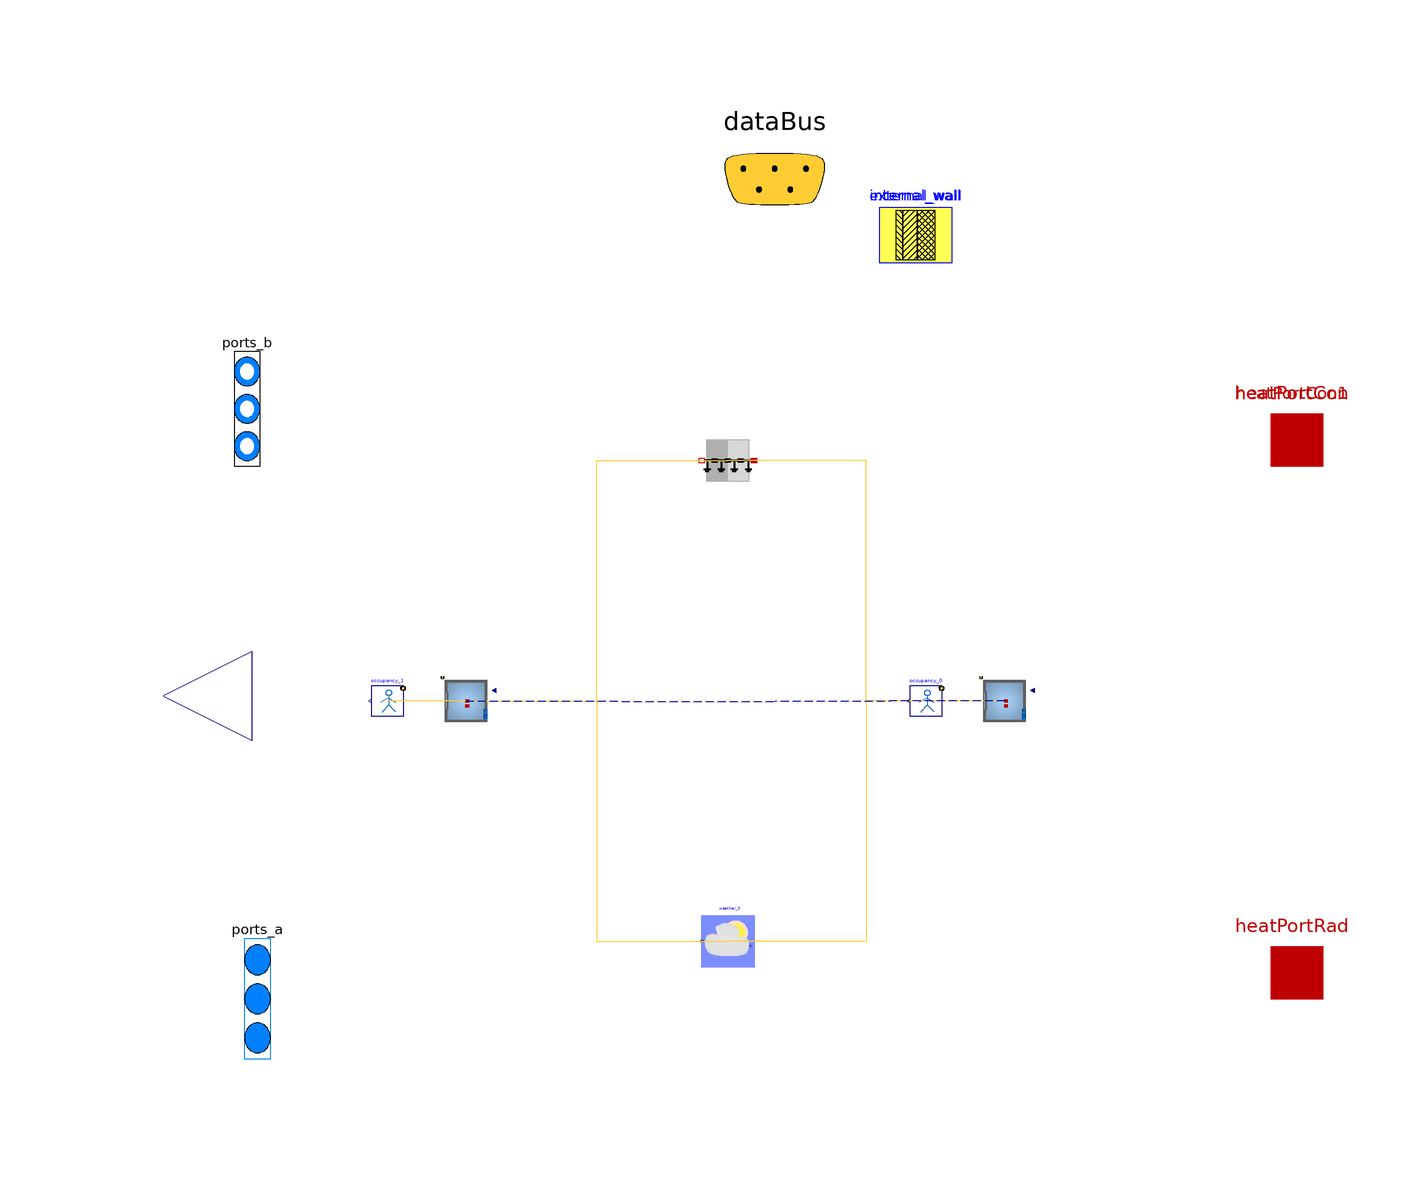

This picture is the connection diagram that the Modelica source below describes through its graphical annotations.

model envelope

            parameter Buildings.HeatTransfer.Data.GlazingSystems.Generic double_glazing(
    final glass={
        Buildings.HeatTransfer.Data.Glasses.Generic(
        x=0.003,
        k=1.0,
        tauSol={ 0.646 },
        rhoSol_a={ 0.062 },
        rhoSol_b={ 0.063 },
        tauIR=0.0,
        absIR_a=0.84,
        absIR_b=0.84)
        ,
        Buildings.HeatTransfer.Data.Glasses.Generic(
        x=0.003,
        k=1.0,
        tauSol={ 0.646 },
        rhoSol_a={ 0.062 },
        rhoSol_b={ 0.063 },
        tauIR=0.0,
        absIR_a=0.84,
        absIR_b=0.84)
        
    },
    final gas={
            Buildings.HeatTransfer.Data.Gases.Air(x=0.0127)
            
    },
    UFra=1.4)
    annotation (
    defaultComponentPrefixes="parameter",
    defaultComponentName="datGlaSys");
    parameter Buildings.HeatTransfer.Data.OpaqueConstructions.Generic
        external_wall(
    final nLay=3,
    absIR_a=0.9,
    absIR_b=0.9,
    absSol_a=0.6,
    absSol_b=0.6,
    material={Buildings.HeatTransfer.Data.Solids.Generic(
        x=0.2,
        k=1.4,
        c=840.0,
        d=2240.0),Buildings.HeatTransfer.Data.Solids.Generic(
        x=0.02,
        k=0.03,
        c=1200.0,
        d=40.0),Buildings.HeatTransfer.Data.Solids.Generic(
        x=0.1,
        k=0.12,
        c=1210.0,
        d=540.0)    },
    roughness_a=Buildings.HeatTransfer.Types.SurfaceRoughness.Rough)
    annotation (Placement(transformation(extent={{20,84},{34,98}})));    parameter Buildings.HeatTransfer.Data.OpaqueConstructions.Generic
        internal_wall(
    final nLay=1,
    absIR_a=0.9,
    absIR_b=0.9,
    absSol_a=0.6,
    absSol_b=0.6,
    material={Buildings.HeatTransfer.Data.Solids.Generic(
        x=0.2,
        k=0.89,
        c=790.0,
        d=1920.0)    },
    roughness_a=Buildings.HeatTransfer.Types.SurfaceRoughness.Rough)
    annotation (Placement(transformation(extent={{20,84},{34,98}})));

// Define Medium Package
extends Trano.BaseClasses.Containers.envelope ;
replaceable package Medium = Buildings.Media.Air(extraPropertiesNames={"CO2"})
  constrainedby Modelica.Media.Interfaces.PartialMedium

  annotation (choicesAllMatching = true);

// Define Heat Transfer Ports
Modelica.Thermal.HeatTransfer.Interfaces.HeatPort_a[0] heatPortCon
  annotation (
      Placement(transformation(extent= {{90,40},{110,60}} )),
      iconTransformation(extent= {{90,40},{110,60}} )
  );

Modelica.Thermal.HeatTransfer.Interfaces.HeatPort_a[2] heatPortCon1
  annotation (
      Placement(transformation(extent= {{90,40},{110,60}} )),
      iconTransformation(extent= {{-4,98},{6,108}} )
  );

Modelica.Thermal.HeatTransfer.Interfaces.HeatPort_a[0] heatPortRad

  annotation (
      Placement(transformation(extent= {{90,-62},{110,-42}} )),
      iconTransformation(extent= {{90,-62},{110,-42}} )
  );
  Modelica.Blocks.Interfaces.RealOutput y[0] annotation (Placement(transformation(
      extent= {{-100,-16},{-134,18}} ), iconTransformation(extent= {{-100,-16},{-134,18}} )));
// Define Data Bus
Trano.Controls.BaseClasses.DataBus dataBus 
  annotation (Placement(transformation(extent= {{-20,80},{20,120}} )),iconTransformation(extent=  {{-228,58},{-208,78}} ));

// Define Fluid Ports
Modelica.Fluid.Interfaces.FluidPorts_b[6] ports_b(
  redeclare package Medium = Medium)
  annotation (Placement(transformation(extent= {{-106,34},{-96,78}} ), iconTransformation(
      extent= {{-106,34},{-96,78}} )), iconTransformation(extent=  {{-106,30},{-92,86}} ));

Modelica.Fluid.Interfaces.FluidPorts_a[0] ports_a(
  redeclare package Medium = Medium)
  annotation ( Placement(transformation(extent= {{-104,-80},{-94,-34}} ), iconTransformation(
      extent= {{-104,-80},{-94,-34}} )),iconTransformation(extent=  {{-108,-92},{-94,-40}} ));
    Buildings.ThermalZones.Detailed.MixedAir space_1(
        redeclare package Medium = Medium,
            hRoo=2.0,
    AFlo=20.0,
    linearizeRadiation=true,
    m_flow_nominal=0.01,
    mSenFac=1.0,
    T_start=294.15
,nPorts = 3,                    nConExt=1,
                    datConExt(
                    layers={ external_wall },
    A={ 10.0 },
    til={Buildings.Types.Tilt.Wall},
                    azi={ 1.57 }),
                    nSurBou=1,
                    surBou(
                    A={ 10.0 },
                    til={Buildings.Types.Tilt.Wall}),
                    nConBou=1,
                    datConBou(
                    layers={ external_wall },
    A={ 10.0 },
    til={Buildings.Types.Tilt.Floor},
                    azi={ 0.0 }),
                    nConExtWin=1,
                    datConExtWin(
                    layers={ external_wall },
    A={ 10.0 },
    til={Buildings.Types.Tilt.Wall},
                    glaSys={ double_glazing },
                    wWin={ 1.0 },
                    hWin={ 1.0 },
                    azi={ -1.57 }),
        nConPar=0,
        energyDynamics=Modelica.Fluid.Types.Dynamics.FixedInitial) annotation (
    Placement(transformation(origin = { 43.993366593531476, 0.04828363184878981 },
    extent = {{ 5, -5}, {-5, 5}}
)));
    
    
    
    
        two_spaces_air_handling_unit.Components.BaseClasses.OccupancyOccupancy_0
    occupancy_0(    gain=[35; 70; 30],
    k=1/6/4,
    occupancy=3600*{7, 19}
) annotation (
    Placement(transformation(origin = { 28.993366593531476, 0.04828363184878981 },
    extent = {{ 3, -3}, {-3, 3}}
)));
    Buildings.ThermalZones.Detailed.MixedAir space_2(
        redeclare package Medium = Medium,
            hRoo=2.0,
    AFlo=20.0,
    linearizeRadiation=true,
    m_flow_nominal=0.01,
    mSenFac=1.0,
    T_start=294.15
,nPorts = 3,                    nConExt=0,                    nSurBou=1,
                    surBou(
                    A={ 10.0 },
                    til={Buildings.Types.Tilt.Wall}),
                    nConBou=1,
                    datConBou(
                    layers={ external_wall },
    A={ 10.0 },
    til={Buildings.Types.Tilt.Floor},
                    azi={ 0.0 }),
                    nConExtWin=1,
                    datConExtWin(
                    layers={ external_wall },
    A={ 10.0 },
    til={Buildings.Types.Tilt.Wall},
                    glaSys={ double_glazing },
                    wWin={ 1.0 },
                    hWin={ 1.0 },
                    azi={ -1.57 }),
        nConPar=0,
        energyDynamics=Modelica.Fluid.Types.Dynamics.FixedInitial) annotation (
    Placement(transformation(origin = { -59.10393113182498, 0.04828363184878981 },
    extent = {{ 5, -5}, {-5, 5}}
)));
    
    
    
        two_spaces_air_handling_unit.Components.BaseClasses.OccupancyOccupancy_1
    occupancy_1(    gain=[35; 70; 30],
    k=1/6/4,
    occupancy=3600*{7, 19}
) annotation (
    Placement(transformation(origin = { -74.10393113182498, 0.04828363184878981 },
    extent = {{ 3, -3}, {-3, 3}}
)));
        Buildings.HeatTransfer.Conduction.MultiLayer
                internal_space_1_space_2(A =
            10, layers =
    internal_wall, stateAtSurface_a = true, stateAtSurface_b = true)
    "Partition wall between the two
    rooms"  annotation (
    Placement(transformation(origin = { -8.980719333305387, 46.106269974478664 },
    extent = {{ 5, -5}, {-5, 5}}
)));
        Buildings.BoundaryConditions.WeatherData.ReaderTMY3
                weather_0(filNam=Modelica.Utilities.Files.loadResource
        ("modelica://Buildings/Resources/weatherdata/USA_IL_Chicago-OHare.Intl.AP.725300_TMY3.mos"))
     annotation (
    Placement(transformation(origin = { -8.95276958694933, -45.95911985836801 },
    extent = {{ 5, -5}, {-5, 5}}
)));
equation        
        connect(space_1.qGai_flow,occupancy_0.y)
        annotation (Line(
        points={{ 43.993366593531476, 0.04828363184878981 }    ,{ 36.493366593531476, 0.04828363184878981 }    ,{ 36.493366593531476, 0.04828363184878981 }    ,{ 28.993366593531476, 0.04828363184878981 }    },
        color={255,204,51},
        thickness=0.1,pattern =
        LinePattern.Solid,
        smooth=Smooth.None))
            ;        
        connect(space_1.ports[1],ports_b[1])
        annotation (Line(
        points={{ 43.993366593531476, 0.04828363184878981 }    ,{ 21.996683296765738, 0.04828363184878981 }    ,{ 21.996683296765738, 0.0 }    ,{ 0.0, 0.0 }    },
        color={0, 0, 139},
        thickness=0.1,pattern =
        LinePattern.Dash,
        smooth=Smooth.None))
            ;        
        connect(space_1.surf_surBou[1],internal_space_1_space_2.port_a)
        annotation (Line(
        points={{ 43.993366593531476, 0.04828363184878981 }    ,{ 17.506323630113044, 0.04828363184878981 }    ,{ 17.506323630113044, 46.106269974478664 }    ,{ -8.980719333305387, 46.106269974478664 }    },
        color={255,204,51},
        thickness=0.1,pattern =
        LinePattern.Solid,
        smooth=Smooth.None))
            ;        
        connect(space_1.weaBus,weather_0.weaBus)
        annotation (Line(
        points={{ 43.993366593531476, 0.04828363184878981 }    ,{ 17.520298503291073, 0.04828363184878981 }    ,{ 17.520298503291073, -45.95911985836801 }    ,{ -8.95276958694933, -45.95911985836801 }    },
        color={255,204,51},
        thickness=0.1,pattern =
        LinePattern.Solid,
        smooth=Smooth.None))
            ;        
        connect(space_1.ports[2],ports_b[2])
        annotation (Line(
        points={{ 43.993366593531476, 0.04828363184878981 }    ,{ 21.996683296765738, 0.04828363184878981 }    ,{ 21.996683296765738, 0.0 }    ,{ 0.0, 0.0 }    },
        color={0, 0, 139},
        thickness=0.1,pattern =
        LinePattern.Dash,
        smooth=Smooth.None))
            ;        
        connect(space_2.qGai_flow,occupancy_1.y)
        annotation (Line(
        points={{ -59.10393113182498, 0.04828363184878981 }    ,{ -66.60393113182498, 0.04828363184878981 }    ,{ -66.60393113182498, 0.04828363184878981 }    ,{ -74.10393113182498, 0.04828363184878981 }    },
        color={255,204,51},
        thickness=0.1,pattern =
        LinePattern.Solid,
        smooth=Smooth.None))
            ;        
        connect(space_2.ports[1],ports_b[3])
        annotation (Line(
        points={{ -59.10393113182498, 0.04828363184878981 }    ,{ -29.55196556591249, 0.04828363184878981 }    ,{ -29.55196556591249, 0.0 }    ,{ 0.0, 0.0 }    },
        color={0, 0, 139},
        thickness=0.1,pattern =
        LinePattern.Dash,
        smooth=Smooth.None))
            ;        
        connect(space_2.surf_surBou[1],internal_space_1_space_2.port_b)
        annotation (Line(
        points={{ -59.10393113182498, 0.04828363184878981 }    ,{ -34.04232523256518, 0.04828363184878981 }    ,{ -34.04232523256518, 46.106269974478664 }    ,{ -8.980719333305387, 46.106269974478664 }    },
        color={255,204,51},
        thickness=0.1,pattern =
        LinePattern.Solid,
        smooth=Smooth.None))
            ;        
        connect(space_2.weaBus,weather_0.weaBus)
        annotation (Line(
        points={{ -59.10393113182498, 0.04828363184878981 }    ,{ -34.028350359387154, 0.04828363184878981 }    ,{ -34.028350359387154, -45.95911985836801 }    ,{ -8.95276958694933, -45.95911985836801 }    },
        color={255,204,51},
        thickness=0.1,pattern =
        LinePattern.Solid,
        smooth=Smooth.None))
            ;        
        connect(space_2.ports[2],ports_b[4])
        annotation (Line(
        points={{ -59.10393113182498, 0.04828363184878981 }    ,{ -29.55196556591249, 0.04828363184878981 }    ,{ -29.55196556591249, 0.0 }    ,{ 0.0, 0.0 }    },
        color={0, 0, 139},
        thickness=0.1,pattern =
        LinePattern.Dash,
        smooth=Smooth.None))
            ;        
        connect(occupancy_0.dataBus,dataBus)
            ;        
        connect(occupancy_1.dataBus,dataBus)
            ;        
        connect(space_1.heaPorAir,heatPortCon1[1])
            ;        
        connect(space_1.ports[3],ports_b[5])
            ;        
        connect(space_2.heaPorAir,heatPortCon1[2])
            ;        
        connect(space_2.ports[3],ports_b[6])
            ;        
        connect(weather_0.weaBus,dataBus)
        annotation (Line(
        points={{ -8.95276958694933, -45.95911985836801 }    ,{ -8.95276958694933, -45.95911985836801 }    ,{ -8.95276958694933, -45.95911985836801 }    ,{ -8.95276958694933, -45.95911985836801 }    },
        color={255,204,51},
        thickness=0.1,pattern =
        LinePattern.Solid,
        smooth=Smooth.None))
            ;end envelope;